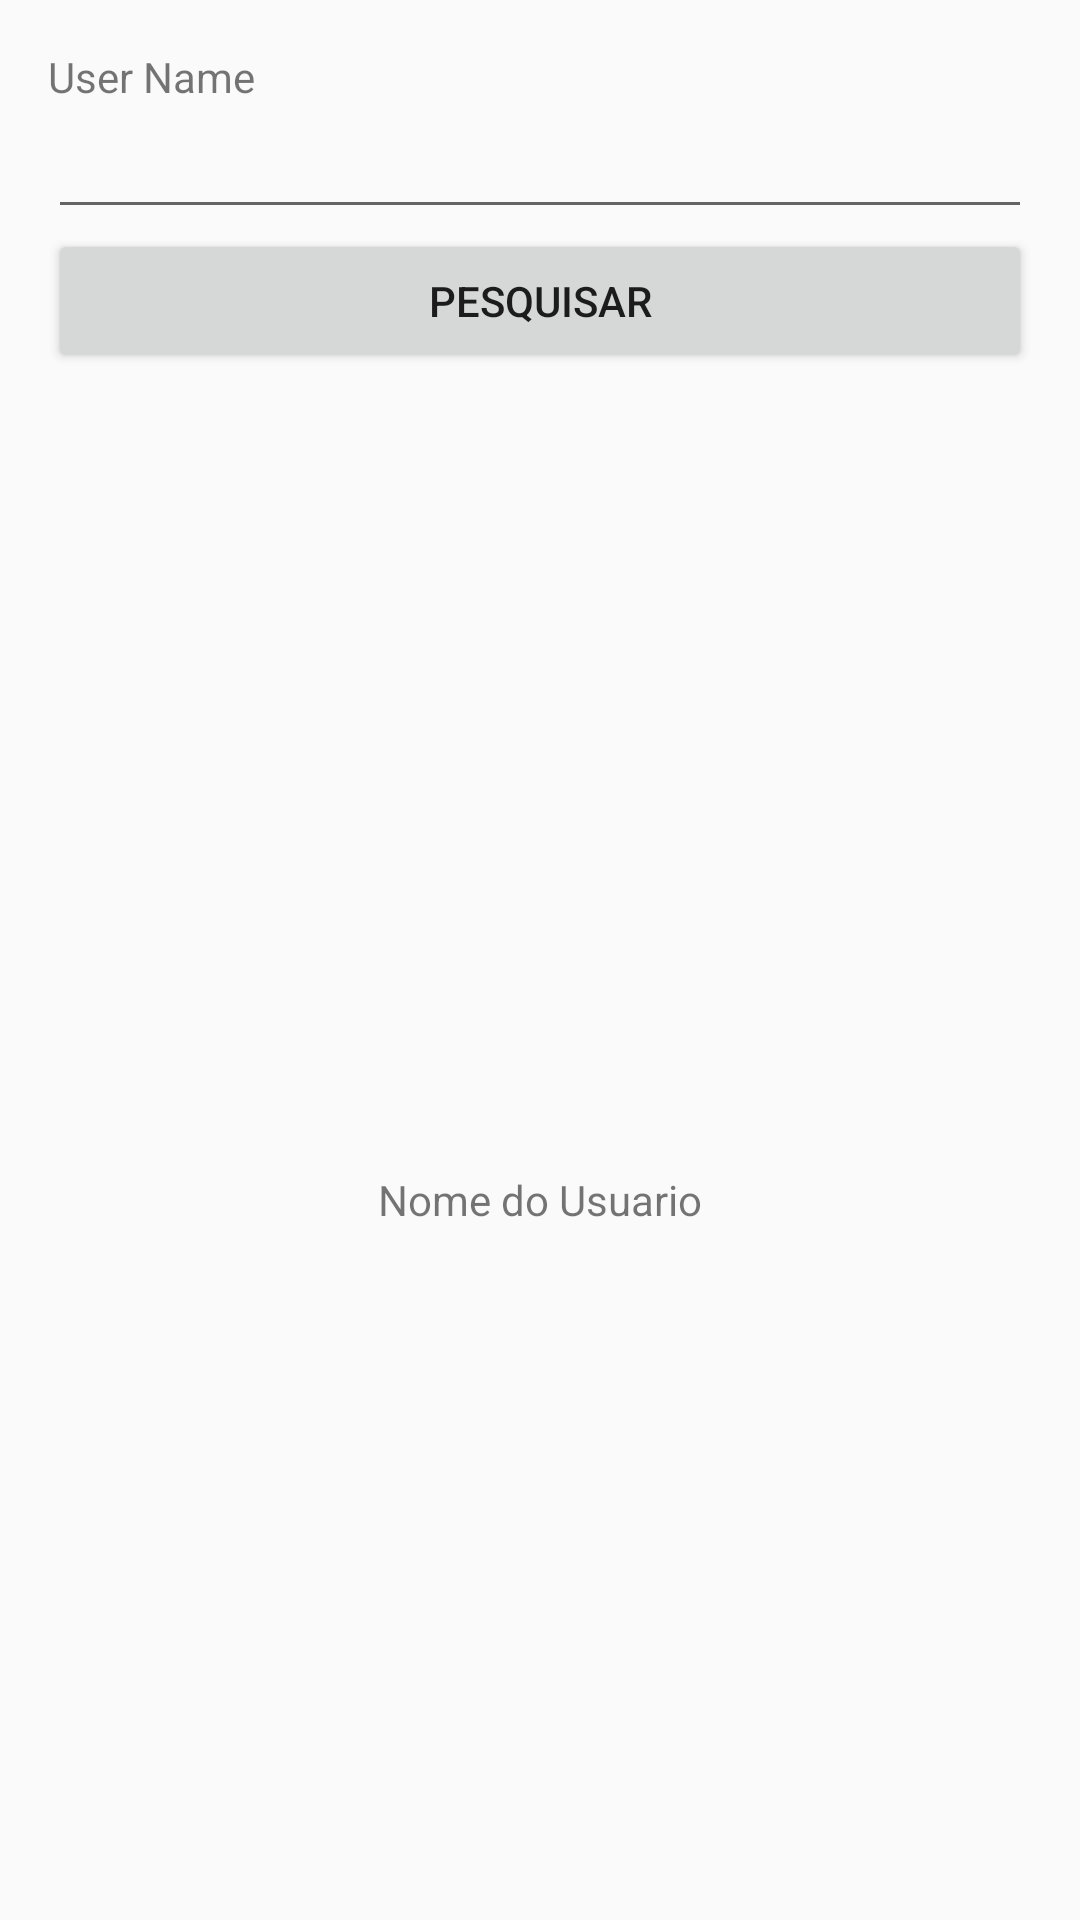

This screen was rendered from an Android layout file. Write that file and the resources it references.
<!-- AndroidManifest.xml: application theme FullScreen -->
<!-- res/layout/activity_main.xml -->
<?xml version="1.0" encoding="utf-8"?>
<LinearLayout xmlns:android="http://schemas.android.com/apk/res/android"
    xmlns:tools="http://schemas.android.com/tools"
    android:id="@+id/activity_main"
    android:layout_width="match_parent"
    android:layout_height="match_parent"
    android:paddingBottom="@dimen/activity_vertical_margin"
    android:paddingLeft="@dimen/activity_horizontal_margin"
    android:paddingRight="@dimen/activity_horizontal_margin"
    android:paddingTop="@dimen/activity_vertical_margin"
    android:orientation="vertical"
    tools:context="com.example.logonrm.myapplication.MainActivity">

    <TextView
        android:layout_width="wrap_content"
        android:layout_height="wrap_content"
        android:text="@string/user_name" />

    <EditText
        android:layout_width="match_parent"
        android:layout_height="wrap_content"
        android:id="@+id/etUsername"/>

    <Button
        android:layout_width="match_parent"
        android:layout_height="wrap_content"
        android:text="@string/pesquisar"
        android:onClick="pesquisar"/>

    <ImageView
        android:layout_width="@dimen/img_w"
        android:layout_height="@dimen/img_h"
        android:layout_gravity="center"
        android:id="@+id/ivFoto" />

    <TextView
        android:layout_width="match_parent"
        android:layout_height="wrap_content"
        android:padding="@dimen/padding"
        android:id="@+id/tvNome"
        android:gravity="center"
        android:text="@string/nome_do_usuario"/>

</LinearLayout>
<!-- resources referenced by this layout -->
<resources>
  <dimen name="activity_horizontal_margin">16dp</dimen>
  <dimen name="activity_vertical_margin">16dp</dimen>
  <dimen name="img_h">250dp</dimen>
  <dimen name="img_w">250dp</dimen>
  <dimen name="padding">16dp</dimen>
  <string name="nome_do_usuario">Nome do Usuario</string>
  <string name="pesquisar">Pesquisar</string>
  <string name="user_name">User Name</string>
  <style name="FullScreen" parent="AppTheme">
          
          <item name="windowActionBar">false</item>
          <item name="windowNoTitle">true</item>
          <item name="android:windowFullscreen">true</item>
      </style>
  <style name="AppTheme" parent="Theme.AppCompat.Light.DarkActionBar">
          
          <item name="colorPrimary">@color/colorPrimary</item>
          <item name="colorPrimaryDark">@color/colorPrimaryDark</item>
          <item name="colorAccent">@color/colorAccent</item>
      </style>
  <color name="colorPrimary">#3F51B5</color>
  <color name="colorPrimaryDark">#303F9F</color>
  <color name="colorAccent">#FF4081</color>
</resources>
